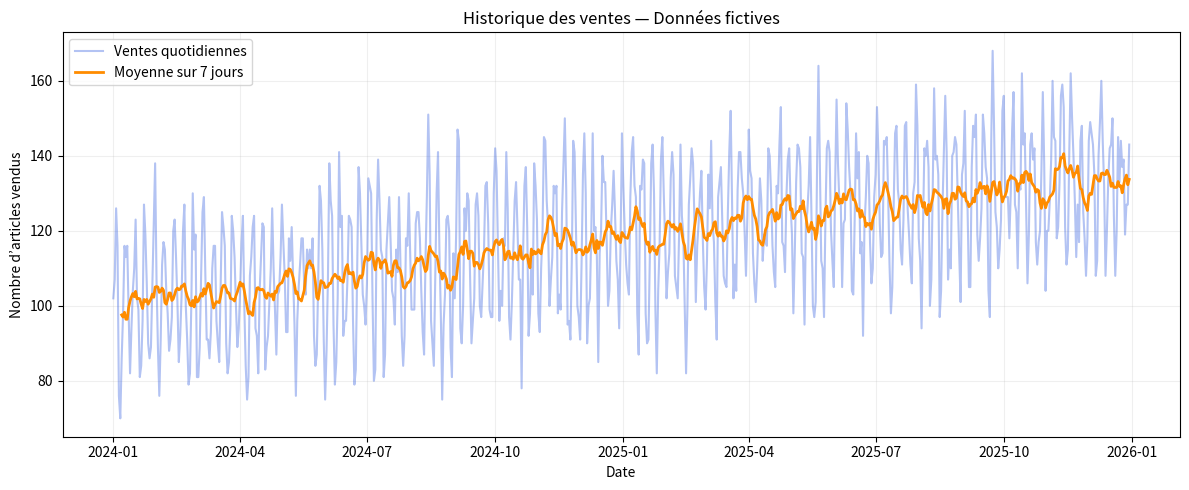

Generate this figure with matplotlib:
import numpy as np
import pandas as pd
import matplotlib.pyplot as plt

print("SalesPredict AI — Projet prêt !")

# Générateur aléatoire reproductible
rng = np.random.default_rng(42)

# Historique de 730 jours
nombre_jours = 730
dates = pd.date_range(start="2024-01-01", periods=nombre_jours, freq="D")
jours = np.arange(nombre_jours)

# Trois éléments influencent nos ventes fictives
tendance = 0.05 * jours
cycle_semaine = 20 * np.sin(2 * np.pi * jours / 7)
bruit = rng.normal(loc=0, scale=8, size=nombre_jours)

# Base de 100 articles par jour, avec les variations ci-dessus
ventes = 100 + tendance + cycle_semaine + bruit
ventes = np.maximum(0, np.round(ventes)).astype(int)

# Tableau contenant notre historique
df = pd.DataFrame({
    "date": dates,
    "ventes": ventes
})

print(df.head(10))
print("Nombre de lignes :", len(df))

# Moyenne des ventes sur les 7 derniers jours
moyenne_mobile = df["ventes"].rolling(window=7).mean()

# Création du graphique
plt.figure(figsize=(12, 5))

plt.plot(
    df["date"], df["ventes"],
    label="Ventes quotidiennes", color="royalblue", alpha=0.4
)

plt.plot(
    df["date"], moyenne_mobile,
    label="Moyenne sur 7 jours", color="darkorange", linewidth=2
)

plt.title("Historique des ventes — Données fictives")
plt.xlabel("Date")
plt.ylabel("Nombre d’articles vendus")
plt.legend()
plt.grid(alpha=0.2)
plt.tight_layout()
plt.show()
